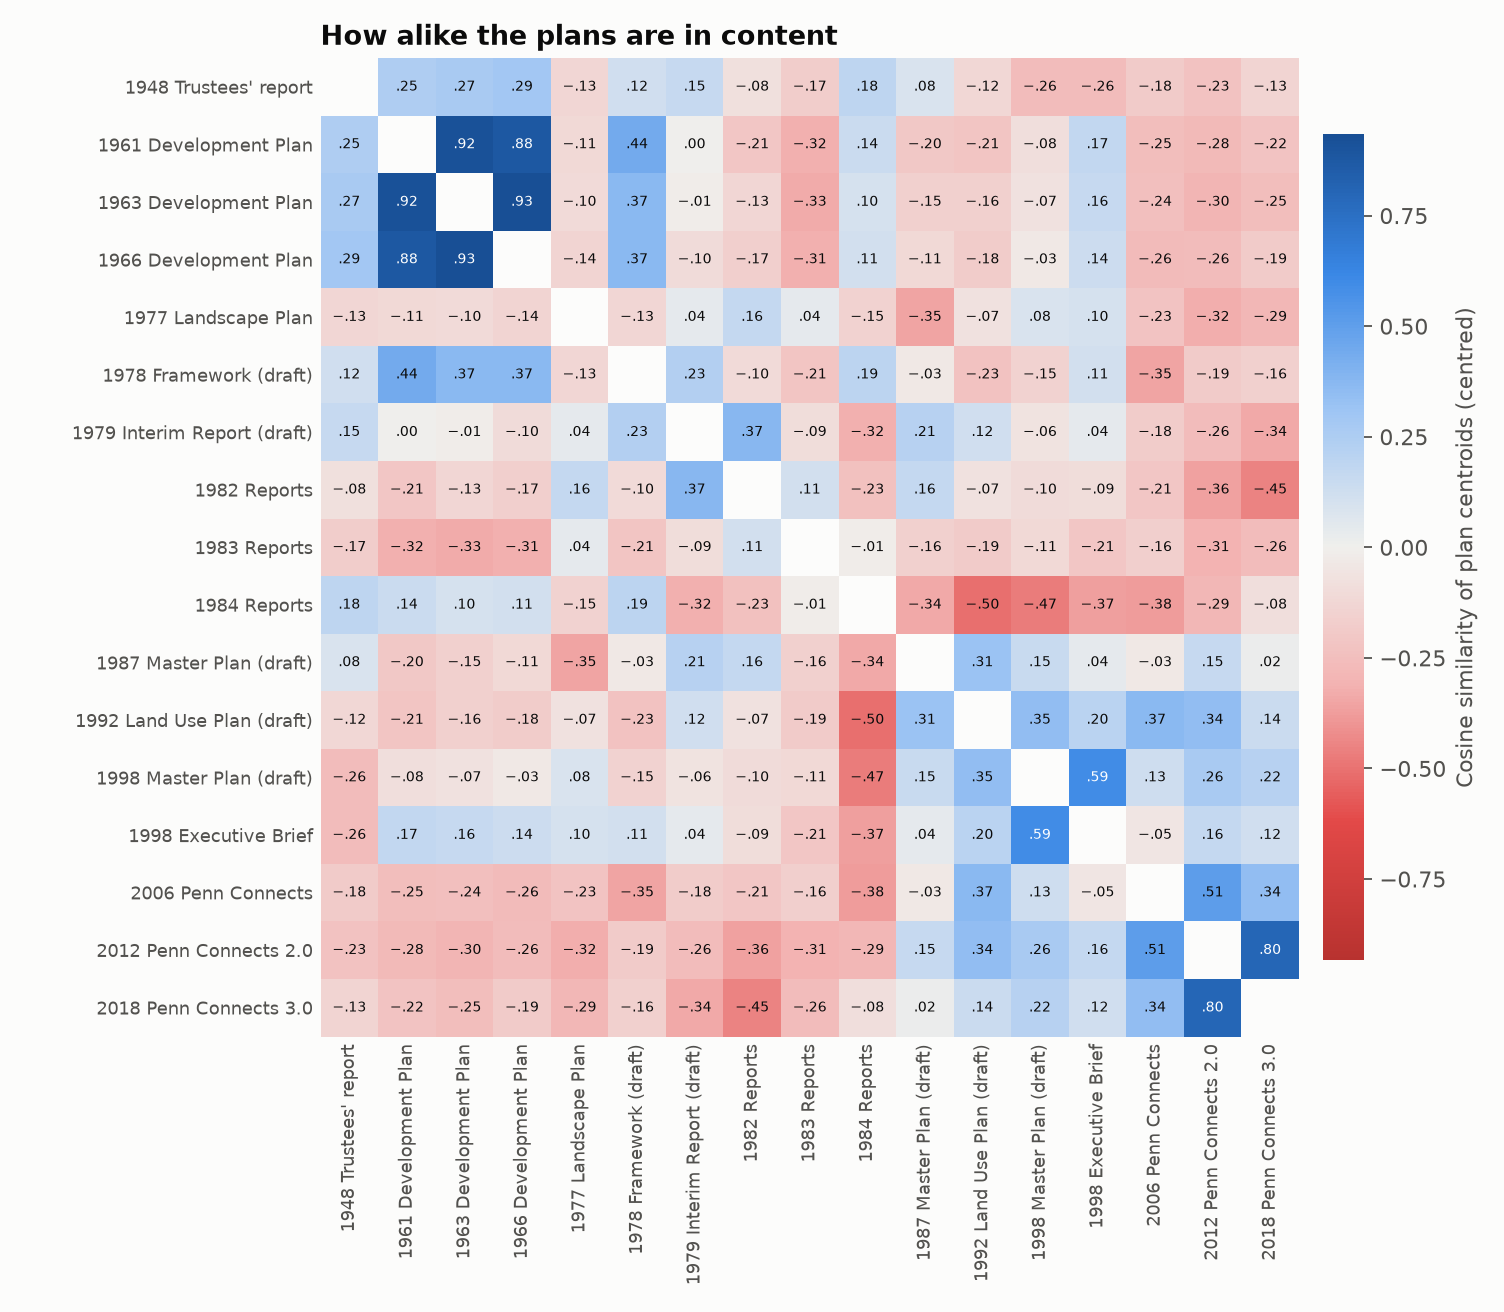

Source data for this figure (header and first rows):
plan, 1948 Trustees' report, 1961 Development Plan, 1963 Development Plan, 1966 Development Plan, 1977 Landscape Plan, 1978 Framework (draft), 1979 Interim Report (draft), 1982 Reports, 1983 Reports, 1984 Reports, 1987 Master Plan (draft), 1992 Land Use Plan (draft), 1998 Master Plan (draft), 1998 Executive Brief, 2006 Penn Connects, 2012 Penn Connects 2.0, 2018 Penn Connects 3.0
1948 Trustees' report, 1.0, 0.248, 0.267, 0.288, -0.127, 0.119, 0.154, -0.076, -0.172, 0.185, 0.082, -0.122, -0.255, -0.256, -0.183, -0.232, -0.133
1961 Development Plan, 0.248, 1.0, 0.916, 0.881, -0.114, 0.439, 0.005, -0.208, -0.32, 0.143, -0.2, -0.212, -0.083, 0.175, -0.253, -0.277, -0.221
1963 Development Plan, 0.267, 0.916, 1.0, 0.934, -0.104, 0.368, -0.007, -0.128, -0.334, 0.097, -0.155, -0.158, -0.07, 0.159, -0.244, -0.296, -0.248
1966 Development Plan, 0.288, 0.881, 0.934, 1.0, -0.138, 0.369, -0.095, -0.168, -0.314, 0.114, -0.11, -0.176, -0.034, 0.137, -0.263, -0.259, -0.189
1977 Landscape Plan, -0.127, -0.114, -0.104, -0.138, 1.0, -0.131, 0.038, 0.164, 0.044, -0.15, -0.353, -0.07, 0.085, 0.101, -0.226, -0.325, -0.287
1978 Framework (draft), 0.119, 0.439, 0.368, 0.369, -0.131, 1.0, 0.231, -0.104, -0.211, 0.191, -0.031, -0.23, -0.153, 0.113, -0.352, -0.187, -0.158
1979 Interim Report (draft), 0.154, 0.005, -0.007, -0.095, 0.038, 0.231, 1.0, 0.375, -0.092, -0.317, 0.213, 0.117, -0.06, 0.042, -0.179, -0.256, -0.342
1982 Reports, -0.076, -0.208, -0.128, -0.168, 0.164, -0.104, 0.375, 1.0, 0.109, -0.234, 0.163, -0.068, -0.096, -0.094, -0.207, -0.36, -0.449
1983 Reports, -0.172, -0.32, -0.334, -0.314, 0.044, -0.211, -0.092, 0.109, 1.0, -0.008, -0.155, -0.186, -0.11, -0.207, -0.164, -0.313, -0.258
1984 Reports, 0.185, 0.143, 0.097, 0.114, -0.15, 0.191, -0.317, -0.234, -0.008, 1.0, -0.338, -0.504, -0.469, -0.372, -0.377, -0.289, -0.082
1987 Master Plan (draft), 0.082, -0.2, -0.155, -0.11, -0.353, -0.031, 0.213, 0.163, -0.155, -0.338, 1.0, 0.314, 0.148, 0.041, -0.032, 0.153, 0.022
1992 Land Use Plan (draft), -0.122, -0.212, -0.158, -0.176, -0.07, -0.23, 0.117, -0.068, -0.186, -0.504, 0.314, 1.0, 0.349, 0.199, 0.371, 0.344, 0.141
1998 Master Plan (draft), -0.255, -0.083, -0.07, -0.034, 0.085, -0.153, -0.06, -0.096, -0.11, -0.469, 0.148, 0.349, 1.0, 0.591, 0.129, 0.263, 0.218
1998 Executive Brief, -0.256, 0.175, 0.159, 0.137, 0.101, 0.113, 0.042, -0.094, -0.207, -0.372, 0.041, 0.199, 0.591, 1.0, -0.049, 0.163, 0.117
2006 Penn Connects, -0.183, -0.253, -0.244, -0.263, -0.226, -0.352, -0.179, -0.207, -0.164, -0.377, -0.032, 0.371, 0.129, -0.049, 1.0, 0.509, 0.345
2012 Penn Connects 2.0, -0.232, -0.277, -0.296, -0.259, -0.325, -0.187, -0.256, -0.36, -0.313, -0.289, 0.153, 0.344, 0.263, 0.163, 0.509, 1.0, 0.801
2018 Penn Connects 3.0, -0.133, -0.221, -0.248, -0.189, -0.287, -0.158, -0.342, -0.449, -0.258, -0.082, 0.022, 0.141, 0.218, 0.117, 0.345, 0.801, 1.0
